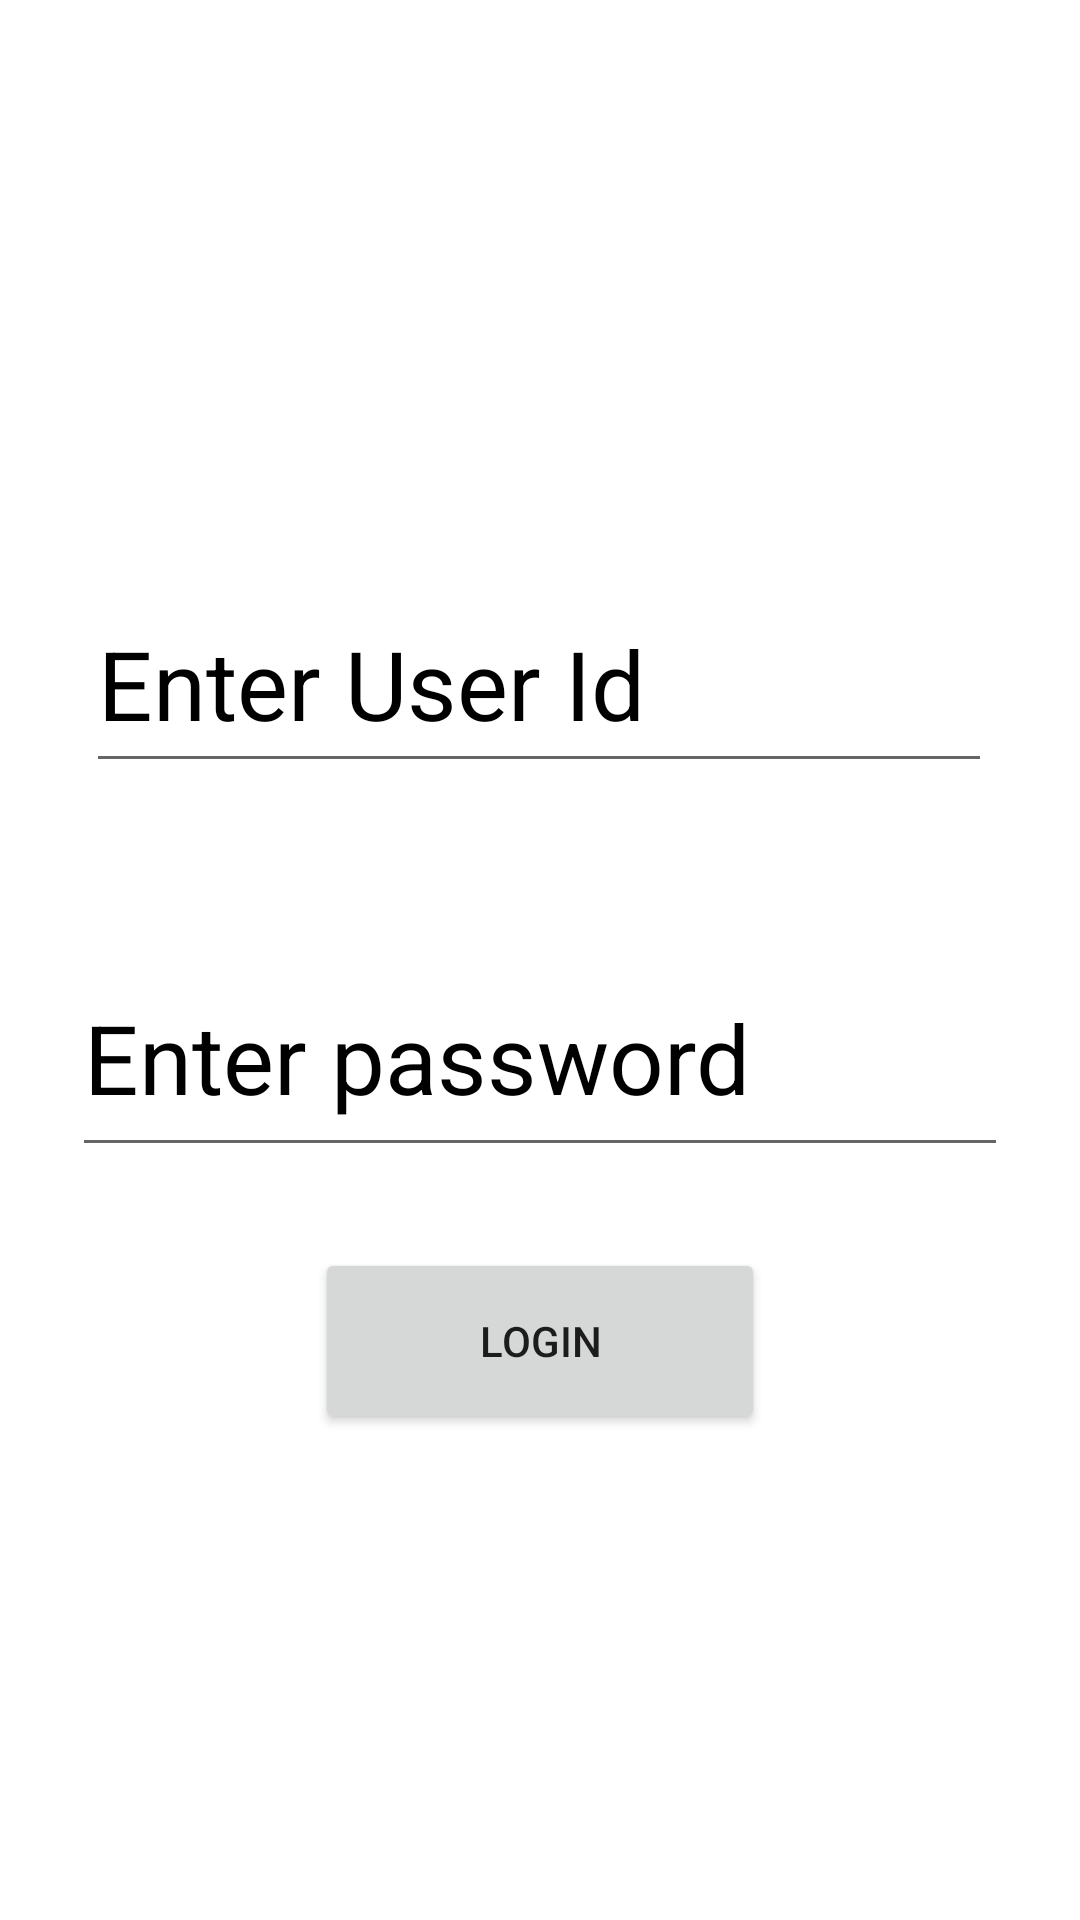

This screen was rendered from an Android layout file. Write that file and the resources it references.
<!-- AndroidManifest.xml: application theme AppTheme -->
<!-- res/layout/activity_main.xml -->
<?xml version="1.0" encoding="utf-8"?>
<androidx.constraintlayout.widget.ConstraintLayout
    xmlns:android="http://schemas.android.com/apk/res/android"
    xmlns:app="http://schemas.android.com/apk/res-auto"
    xmlns:tools="http://schemas.android.com/tools"
    android:id="@+id/main"
    android:layout_width="match_parent"
    android:layout_height="match_parent"
    tools:context=".MainActivity">

    <EditText
        android:id="@+id/userName"
        android:layout_width="302dp"
        android:layout_height="69dp"
        android:ems="10"
        android:textSize="32sp"
        android:textColor="@color/black"
        android:textColorHint="@color/black"
        android:hint="@string/enter_user_id"
        android:importantForAutofill="no"
        android:inputType="text"
        android:theme="@style/Theme.MyApplication"
        app:layout_constraintBottom_toBottomOf="parent"
        app:layout_constraintEnd_toEndOf="parent"
        app:layout_constraintHorizontal_bias="0.497"
        app:layout_constraintStart_toStartOf="parent"
        app:layout_constraintTop_toTopOf="parent"
        app:layout_constraintVertical_bias="0.336"
        tools:ignore="LabelFor,SpeakableTextPresentCheck,TouchTargetSizeCheck" />

    <EditText
        android:id="@+id/password"
        android:layout_width="312dp"
        android:layout_height="76dp"
        android:layout_marginTop="52dp"
        android:ems="10"
        android:textSize="32sp"
        android:textColor="@color/black"
        android:textColorHint="@color/black"
        android:hint="@string/enter_password"
        android:importantForAutofill="no"
        android:inputType="textPassword"
        app:layout_constraintBottom_toBottomOf="parent"
        app:layout_constraintEnd_toEndOf="parent"
        app:layout_constraintHorizontal_bias="0.497"
        app:layout_constraintStart_toStartOf="parent"
        app:layout_constraintTop_toBottomOf="@+id/userName"
        app:layout_constraintVertical_bias="0.0"
        tools:ignore="LabelFor,SpeakableTextPresentCheck,TouchTargetSizeCheck" />

    <Button
        android:id="@+id/button"
        android:layout_width="150dp"
        android:layout_height="62dp"
        android:layout_marginTop="12dp"
        android:text="@string/button"
        android:theme="@style/Theme.MyApplication"
        app:layout_constraintBottom_toBottomOf="parent"
        app:layout_constraintEnd_toEndOf="parent"
        app:layout_constraintStart_toStartOf="parent"
        app:layout_constraintTop_toBottomOf="@+id/password"
        app:layout_constraintVertical_bias="0.085" />
</androidx.constraintlayout.widget.ConstraintLayout>
<!-- resources referenced by this layout -->
<resources>
  <color name="black">#FF000000</color>
  <string name="button">Login</string>
  <string name="enter_password">Enter password</string>
  <string name="enter_user_id">Enter User Id</string>
  <style name="AppTheme" parent="Theme.AppCompat.Light.DarkActionBar">
          
          <item name="android:windowBackground">@color/fixed_background_color</item>
      </style>
  <color name="fixed_background_color">#606C38</color>
</resources>
